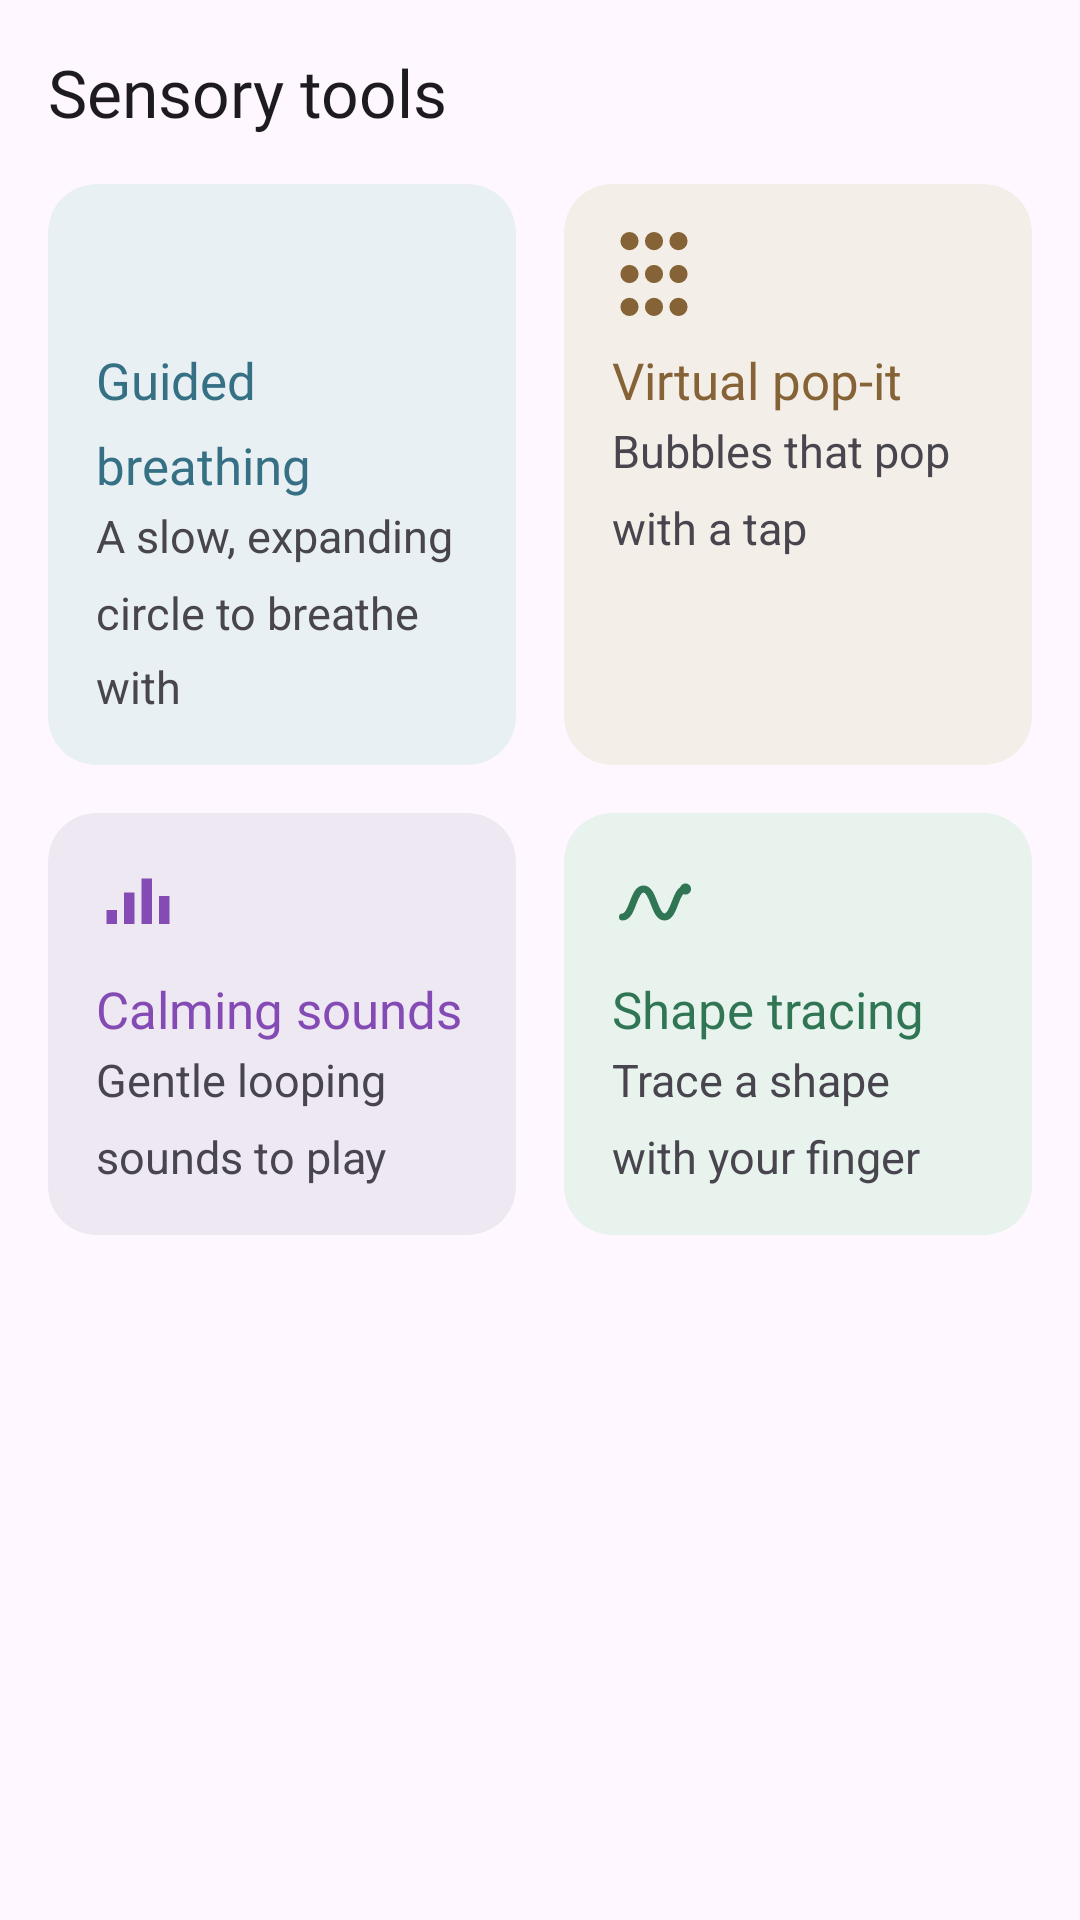

Write the Android layout XML for this screen, with the resource values it uses.
<!-- AndroidManifest.xml: application theme Theme.AutismAllyship -->
<!-- res/layout/fragment_sensory.xml -->
<?xml version="1.0" encoding="utf-8"?>
<ScrollView xmlns:android="http://schemas.android.com/apk/res/android"
    xmlns:app="http://schemas.android.com/apk/res-auto"
    android:layout_width="match_parent"
    android:layout_height="match_parent"
    android:fillViewport="true">

    <LinearLayout
        android:layout_width="match_parent"
        android:layout_height="wrap_content"
        android:orientation="vertical"
        android:padding="16dp">

        <TextView
            android:layout_width="match_parent"
            android:layout_height="wrap_content"
            android:text="@string/title_sensory"
            android:textSize="22sp"
            android:fontFamily="@font/poppins_semibold"
            android:textColor="?attr/colorOnSurface"
            android:lineSpacingMultiplier="1.4" />

        <TextView
            android:id="@+id/sensory_mode_banner"
            android:layout_width="match_parent"
            android:layout_height="wrap_content"
            android:layout_marginTop="12dp"
            android:background="?attr/colorSecondaryContainer"
            android:padding="12dp"
            android:text="@string/sensory_mode_tools_banner"
            android:textColor="?attr/colorOnSecondaryContainer"
            android:textSize="15sp"
            android:lineSpacingMultiplier="1.4"
            android:visibility="gone" />

        <LinearLayout
            android:layout_width="match_parent"
            android:layout_height="wrap_content"
            android:layout_marginTop="16dp"
            android:baselineAligned="false"
            android:orientation="horizontal">

            <com.google.android.material.card.MaterialCardView
                android:id="@+id/breathing_card"
                android:layout_width="0dp"
                android:layout_height="match_parent"
                android:minHeight="140dp"
                android:layout_marginEnd="8dp"
                android:layout_weight="1"
                android:checkable="false"
                android:clickable="true"
                android:focusable="true"
                app:cardBackgroundColor="@color/sensory_breathing_fill"
                app:cardCornerRadius="16dp"
                app:cardElevation="0dp"
                app:strokeWidth="0dp">

                <LinearLayout
                    android:layout_width="match_parent"
                    android:layout_height="match_parent"
                    android:orientation="vertical"
                    android:padding="16dp">

                    <ImageView
                        android:layout_width="28dp"
                        android:layout_height="28dp"
                        android:contentDescription="@null"
                        android:src="@drawable/ic_breathing"
                        app:tint="@color/sensory_breathing" />

                    <TextView
                        android:layout_width="match_parent"
                        android:layout_height="wrap_content"
                        android:layout_marginTop="10dp"
                        android:fontFamily="@font/poppins_semibold"
                        android:text="@string/sensory_breathing_name"
                        android:textColor="@color/sensory_breathing"
                        android:textSize="17sp"
                        android:lineSpacingMultiplier="1.4" />

                    <TextView
                        android:layout_width="match_parent"
                        android:layout_height="wrap_content"
                        android:layout_marginTop="2dp"
                        android:text="@string/sensory_breathing_desc"
                        android:textColor="?attr/colorOnSurfaceVariant"
                        android:textSize="15sp"
                        android:lineSpacingMultiplier="1.4" />
                </LinearLayout>
            </com.google.android.material.card.MaterialCardView>

            <com.google.android.material.card.MaterialCardView
                android:id="@+id/pop_it_card"
                android:layout_width="0dp"
                android:layout_height="match_parent"
                android:minHeight="140dp"
                android:layout_marginStart="8dp"
                android:layout_weight="1"
                android:checkable="false"
                android:clickable="true"
                android:focusable="true"
                app:cardBackgroundColor="@color/sensory_pop_it_fill"
                app:cardCornerRadius="16dp"
                app:cardElevation="0dp"
                app:strokeWidth="0dp">

                <LinearLayout
                    android:layout_width="match_parent"
                    android:layout_height="match_parent"
                    android:orientation="vertical"
                    android:padding="16dp">

                    <ImageView
                        android:layout_width="28dp"
                        android:layout_height="28dp"
                        android:contentDescription="@null"
                        android:src="@drawable/ic_pop_it"
                        app:tint="@color/sensory_pop_it" />

                    <TextView
                        android:layout_width="match_parent"
                        android:layout_height="wrap_content"
                        android:layout_marginTop="10dp"
                        android:fontFamily="@font/poppins_semibold"
                        android:text="@string/sensory_pop_it_name"
                        android:textColor="@color/sensory_pop_it"
                        android:textSize="17sp"
                        android:lineSpacingMultiplier="1.4" />

                    <TextView
                        android:layout_width="match_parent"
                        android:layout_height="wrap_content"
                        android:layout_marginTop="2dp"
                        android:text="@string/sensory_pop_it_desc"
                        android:textColor="?attr/colorOnSurfaceVariant"
                        android:textSize="15sp"
                        android:lineSpacingMultiplier="1.4" />
                </LinearLayout>
            </com.google.android.material.card.MaterialCardView>
        </LinearLayout>

        <LinearLayout
            android:layout_width="match_parent"
            android:layout_height="wrap_content"
            android:layout_marginTop="16dp"
            android:baselineAligned="false"
            android:orientation="horizontal">

            <com.google.android.material.card.MaterialCardView
                android:id="@+id/sounds_card"
                android:layout_width="0dp"
                android:layout_height="match_parent"
                android:minHeight="140dp"
                android:layout_marginEnd="8dp"
                android:layout_weight="1"
                android:checkable="false"
                android:clickable="true"
                android:focusable="true"
                app:cardBackgroundColor="@color/sensory_sounds_fill"
                app:cardCornerRadius="16dp"
                app:cardElevation="0dp"
                app:strokeWidth="0dp">

                <LinearLayout
                    android:layout_width="match_parent"
                    android:layout_height="match_parent"
                    android:orientation="vertical"
                    android:padding="16dp">

                    <ImageView
                        android:layout_width="28dp"
                        android:layout_height="28dp"
                        android:contentDescription="@null"
                        android:src="@drawable/ic_sounds"
                        app:tint="@color/sensory_sounds" />

                    <TextView
                        android:layout_width="match_parent"
                        android:layout_height="wrap_content"
                        android:layout_marginTop="10dp"
                        android:fontFamily="@font/poppins_semibold"
                        android:text="@string/sensory_sounds_name"
                        android:textColor="@color/sensory_sounds"
                        android:textSize="17sp"
                        android:lineSpacingMultiplier="1.4" />

                    <TextView
                        android:layout_width="match_parent"
                        android:layout_height="wrap_content"
                        android:layout_marginTop="2dp"
                        android:text="@string/sensory_sounds_desc"
                        android:textColor="?attr/colorOnSurfaceVariant"
                        android:textSize="15sp"
                        android:lineSpacingMultiplier="1.4" />
                </LinearLayout>
            </com.google.android.material.card.MaterialCardView>

            <com.google.android.material.card.MaterialCardView
                android:id="@+id/tracing_card"
                android:layout_width="0dp"
                android:layout_height="match_parent"
                android:minHeight="140dp"
                android:layout_marginStart="8dp"
                android:layout_weight="1"
                android:checkable="false"
                android:clickable="true"
                android:focusable="true"
                app:cardBackgroundColor="@color/sensory_tracing_fill"
                app:cardCornerRadius="16dp"
                app:cardElevation="0dp"
                app:strokeWidth="0dp">

                <LinearLayout
                    android:layout_width="match_parent"
                    android:layout_height="match_parent"
                    android:orientation="vertical"
                    android:padding="16dp">

                    <ImageView
                        android:layout_width="28dp"
                        android:layout_height="28dp"
                        android:contentDescription="@null"
                        android:src="@drawable/ic_tracing"
                        app:tint="@color/sensory_tracing" />

                    <TextView
                        android:layout_width="match_parent"
                        android:layout_height="wrap_content"
                        android:layout_marginTop="10dp"
                        android:fontFamily="@font/poppins_semibold"
                        android:text="@string/sensory_tracing_name"
                        android:textColor="@color/sensory_tracing"
                        android:textSize="17sp"
                        android:lineSpacingMultiplier="1.4" />

                    <TextView
                        android:layout_width="match_parent"
                        android:layout_height="wrap_content"
                        android:layout_marginTop="2dp"
                        android:text="@string/sensory_tracing_desc"
                        android:textColor="?attr/colorOnSurfaceVariant"
                        android:textSize="15sp"
                        android:lineSpacingMultiplier="1.4" />
                </LinearLayout>
            </com.google.android.material.card.MaterialCardView>
        </LinearLayout>
    </LinearLayout>
</ScrollView>
<!-- resources referenced by this layout -->
<resources>
  <color name="sensory_breathing">#367085</color>
  <color name="sensory_breathing_fill">#E8F0F3</color>
  <color name="sensory_pop_it">#856336</color>
  <color name="sensory_pop_it_fill">#F3EEE8</color>
  <color name="sensory_sounds">#844BB5</color>
  <color name="sensory_sounds_fill">#EEE8F3</color>
  <color name="sensory_tracing">#307655</color>
  <color name="sensory_tracing_fill">#E8F3EE</color>
  <!-- drawable ic_sounds (drawable) -->
  <vector xmlns:android="http://schemas.android.com/apk/res/android"
      android:width="24dp"
      android:height="24dp"
      android:viewportWidth="24"
      android:viewportHeight="24"
      android:tint="?attr/colorControlNormal">
      <path
          android:fillColor="@android:color/white"
          android:pathData="M3,14h3v4h-3z" />
      <path
          android:fillColor="@android:color/white"
          android:pathData="M8,9h3v9h-3z" />
      <path
          android:fillColor="@android:color/white"
          android:pathData="M13,5h3v13h-3z" />
      <path
          android:fillColor="@android:color/white"
          android:pathData="M18,10h3v8h-3z" />
  </vector>
  <!-- drawable ic_tracing (drawable) -->
  <vector xmlns:android="http://schemas.android.com/apk/res/android"
      android:width="24dp"
      android:height="24dp"
      android:viewportWidth="24"
      android:viewportHeight="24"
      android:tint="?attr/colorControlNormal">
      <path
          android:fillColor="#00000000"
          android:strokeColor="@android:color/white"
          android:strokeWidth="2"
          android:strokeLineCap="round"
          android:strokeLineJoin="round"
          android:pathData="M3,16C6,16 6,8 9,8s3,8 6,8 3,-8 6,-8" />
      <path
          android:fillColor="@android:color/white"
          android:pathData="M21,8m-1.6,0a1.6,1.6 0,1 1,3.2 0a1.6,1.6 0,1 1,-3.2 0" />
  </vector>
  <string name="sensory_breathing_desc">A slow, expanding circle to breathe with</string>
  <string name="sensory_breathing_name">Guided breathing</string>
  <string name="sensory_mode_tools_banner">Sensory mode is on. These tools use text instead of animation, and vibration is off.</string>
  <string name="sensory_pop_it_desc">Bubbles that pop with a tap</string>
  <string name="sensory_pop_it_name">Virtual pop-it</string>
  <string name="sensory_sounds_desc">Gentle looping sounds to play</string>
  <string name="sensory_sounds_name">Calming sounds</string>
  <string name="sensory_tracing_desc">Trace a shape with your finger</string>
  <string name="sensory_tracing_name">Shape tracing</string>
  <string name="title_sensory">Sensory tools</string>
  <style name="Theme.AutismAllyship" parent="Base.Theme.AutismAllyship" />
  <style name="Base.Theme.AutismAllyship" parent="Theme.Material3.DayNight.NoActionBar">
          
          
      </style>
</resources>
